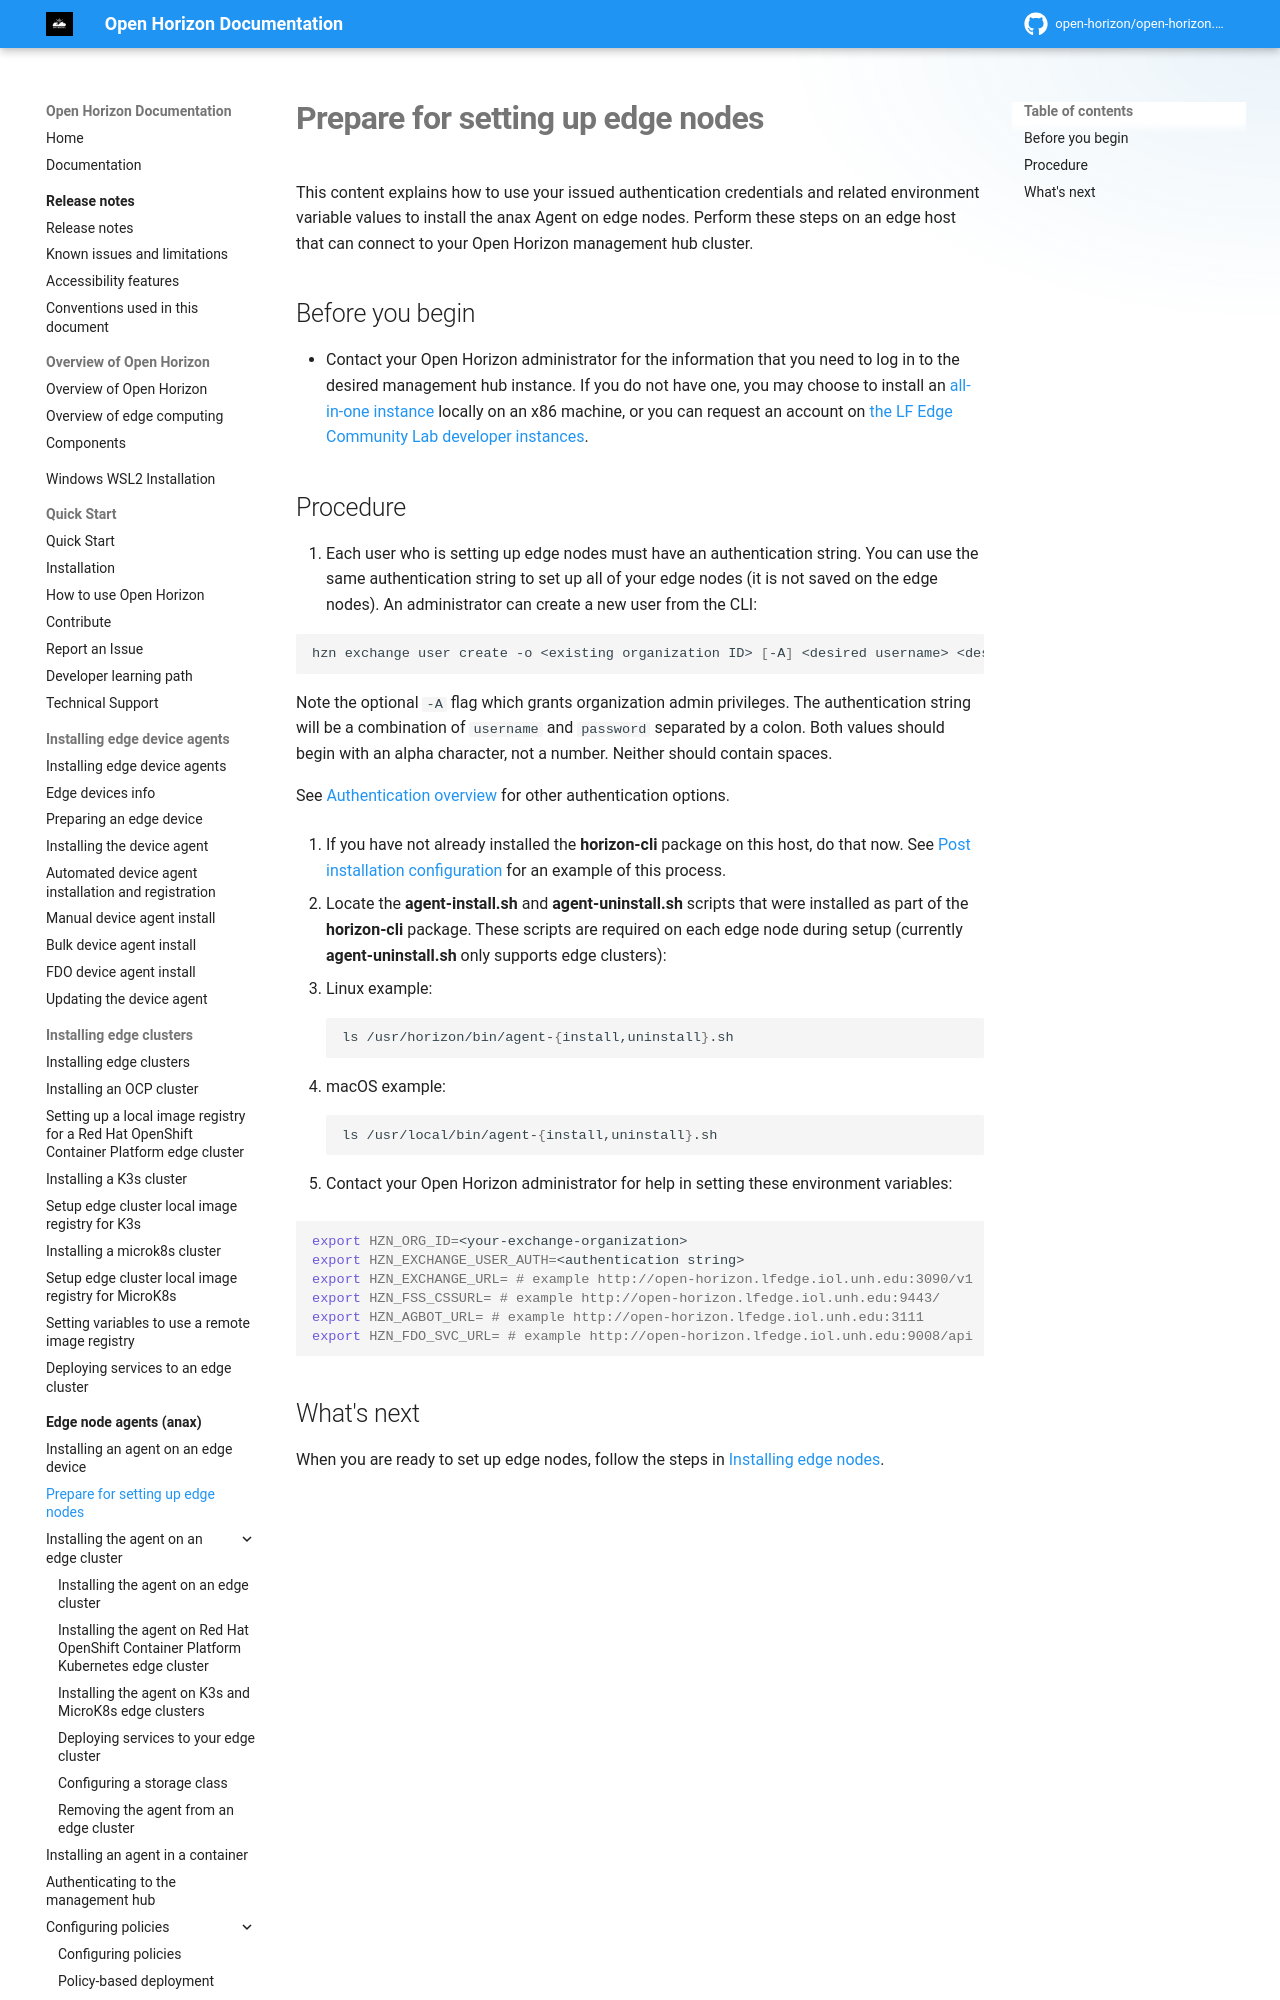

repository: open-horizon/open-horizon.github.io · page: docs/hub/prepare_for_edge_nodes/index.html · generator: mkdocs

---
copyright: Contributors to the Open Horizon project
years: 2020 - 2026
title: Prepare for setting up edge nodes
description: Documentation for Prepare for setting up edge nodes
lastupdated: 2026-10-30
nav_order: 1
parent: Edge node agents (anax)
---

# Prepare for setting up edge nodes

This content explains how to use your issued authentication credentials and related environment variable values to install the anax Agent on edge nodes. Perform these steps on an edge host that can connect to your Open Horizon management hub cluster.

## Before you begin

- Contact your Open Horizon administrator for the information that you need to log in to the desired management hub instance.  If you do not have one, you may choose to install an [all-in-one instance](https://open-horizon.github.io/docs/mgmt-hub/docs/) locally on an x86 machine, or you can request an account on [the LF Edge Community Lab developer instances](https://wiki.lfedge.org/display/LE/Open+Horizon+Management+Hub+Developer+Instance).
